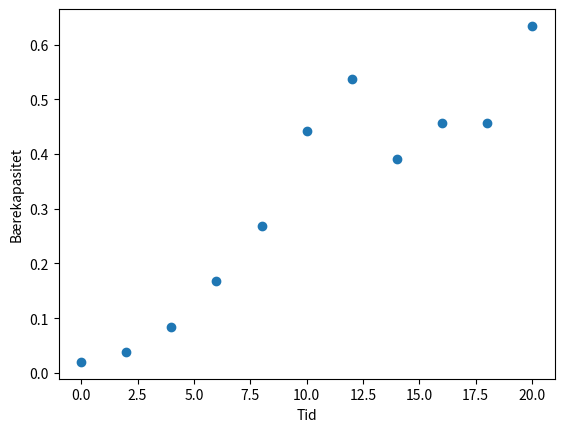
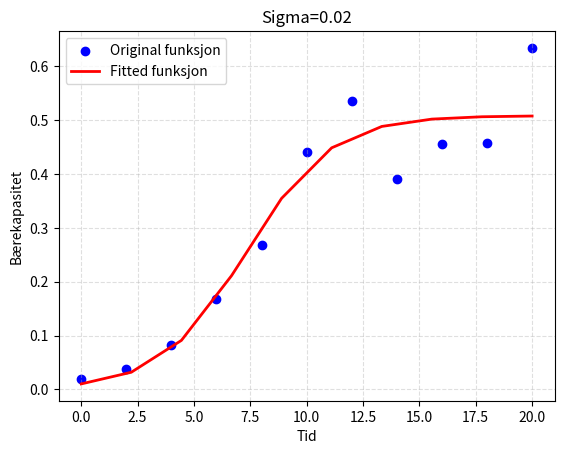

Write Python code to recreate these figures, in order.
# -*- coding: utf-8 -*-
"""
Created on Mon Oct 27 08:15:22 2025

@author: leivoy

Endret på for Prosjekt 2 av: Ellay Bryan Beckstrøm
"""

# Import av moduler:
import numpy as np
import matplotlib.pyplot as plt
from scipy.optimize import curve_fit

#Oppgave 2 a)
#hvor jeg skulle finne hvor stort intervallet var
oppg2a = np.linspace(0,20,10) 
#print(oppg2a)
# Høyre side i ODE y'=f(x,y) (må justeres):
    #Endrer på formelen til funksjonen med å legge til leddet sP for jakt i bestanden(s=0.5)
    #slik jeg har forstått funksjonen så er y det samme som P i oppgaven
def f(x,y):
    return y*(1-y)-0.5*y

# Euler-Maruyamas metode (ikke nødvendig å justere):
    #Skriver hvilke ledd i funksjonen som er ledd i oppgaven slik at jeg forstår koden lettere
    #f = P(1-P)*sP
    #a, b og n er intervallet [0 - 20, 10 intervall]
    #yinit er startverdien P0
    #xs = t (tid)
    #ys = P(t)
def EulerMaruyama(f,a,b,n,yinit,sig):
    h = (b-a)/n
    xs = a + np.arange(n+1)*h
    ys = np.zeros(n+1)
    y = yinit
    for j,x in enumerate(xs):
        ys[j] = y
        z = np.random.normal(0,1)
        y += h*f(x, y) + sig*y*np.sqrt(h)*z
    return xs, ys

# Sett parametere (må justeres):
    #Byttet plass på n og yinit siden de sto på feil plass og endret på sigma fra 0.5 til 0.02
    #endret på variablene slik som de skulle være i oppgaven
a, b, n, yinit, sig = 0, 20, 10, 0.02, 0.1
# Løs numerisk ved Euler-Maruyamas metode:
xs, ys = EulerMaruyama(f,a,b,n,yinit,sig);  


    
#plotter funksjon:
    #plotter funksjonen med punkter ved å bruke scatter siden den ikke skulle være sammenhengende
plt.scatter(xs, ys)
plt.xlabel("Tid")
plt.ylabel("Bærekapasitet")
plt.show()

# Tilpass funksjon til data:
    #legger inn funksjonen som skal bli tilpasset til
def f1(x, A, B, c):
    return A/(1+B*(np.e)**(-c*x))

#Når jeg fitter funksjonen får jeg 3 verdier den siste verdien er x1 arrayen
popt, _ = curve_fit(f1 ,xs, ys)
A, B, c = popt
print("A:", round(A,3), "B:", round(B,3), "c", round(c, 3))
#lager en ny x akse med samme x verdier fra eulermaruyama slik at jeg kan
#plotte den nye curve_fit funksjonen
x1 = np.linspace(a, b, 10)

y1 = f1(x1, A, B, c)
#plotter funksjonene sammen:
    #plotter funksjonen med punkter ved å bruke scatter siden den ikke skulle være sammenhengende
plt.scatter(xs, ys, linewidth=1, color="blue", label="Original funksjon")
plt.plot(x1, y1, linewidth=2, color="red", label="Fitted funksjon")
plt.xlabel("Tid")
plt.ylabel("Bærekapasitet")
plt.title("Sigma=0.02")
plt.legend(); plt.grid(True, which="both", linestyle="--", alpha=0.4)
plt.show()

# Definer objektiv-funksjon:

# Estimer parametere i objektiv-funksjon:

# Definer funksjonen med disse verdiene for a og b:

# Plott beste tilpasning sammen med dataene beregnet ovenfor: 
